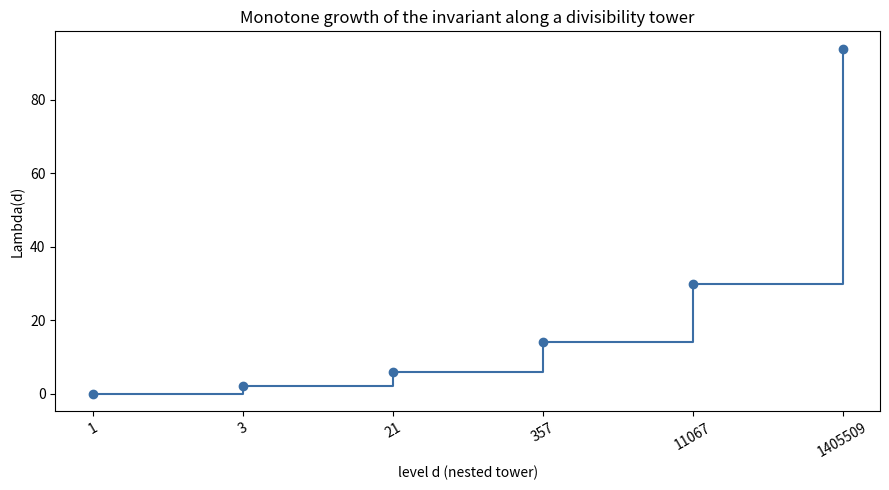

Reproduce this figure in Python.
"""Step plot showing monotone growth of Lambda along a chain of nested levels."""
import matplotlib.pyplot as plt
from typing import Callable, List


def v2(n: int) -> int:
    c = 0
    while n % 2 == 0:
        n //= 2
        c += 1
    return c


def prime_factors(n: int) -> List[int]:
    out: List[int] = []
    d, m = 2, n
    while d * d <= m:
        if m % d == 0:
            out.append(d)
            while m % d == 0:
                m //= d
        d += 1
    if m > 1:
        out.append(m)
    return out


def local_term(ell: int, conductor: int, order: Callable[[int], int]) -> int:
    depth = v2((ell * ell - 1) // 8)
    if conductor % ell == 0:
        return 2 ** depth
    if order(ell) % 2 == 0:
        return 2 ** (depth + 1)
    return 0


def lam(D: int, conductor: int, order: Callable[[int], int]) -> int:
    return sum(local_term(ell, conductor, order) for ell in prime_factors(D)) if D > 1 else 0


conductor, order = 10, (lambda ell: ell - 1)
chain = [1, 3, 3 * 7, 3 * 7 * 17, 3 * 7 * 17 * 31, 3 * 7 * 17 * 31 * 127]
vals = [lam(d, conductor, order) for d in chain]
plt.figure(figsize=(9, 5))
plt.step(range(len(chain)), vals, where="post", marker="o", color="#3b6ea5")
plt.xticks(range(len(chain)), [str(d) for d in chain], rotation=30)
plt.xlabel("level d (nested tower)")
plt.ylabel("Lambda(d)")
plt.title("Monotone growth of the invariant along a divisibility tower")
plt.tight_layout()
plt.savefig("monotone_tower.png", dpi=150)
print("wrote monotone_tower.png")
